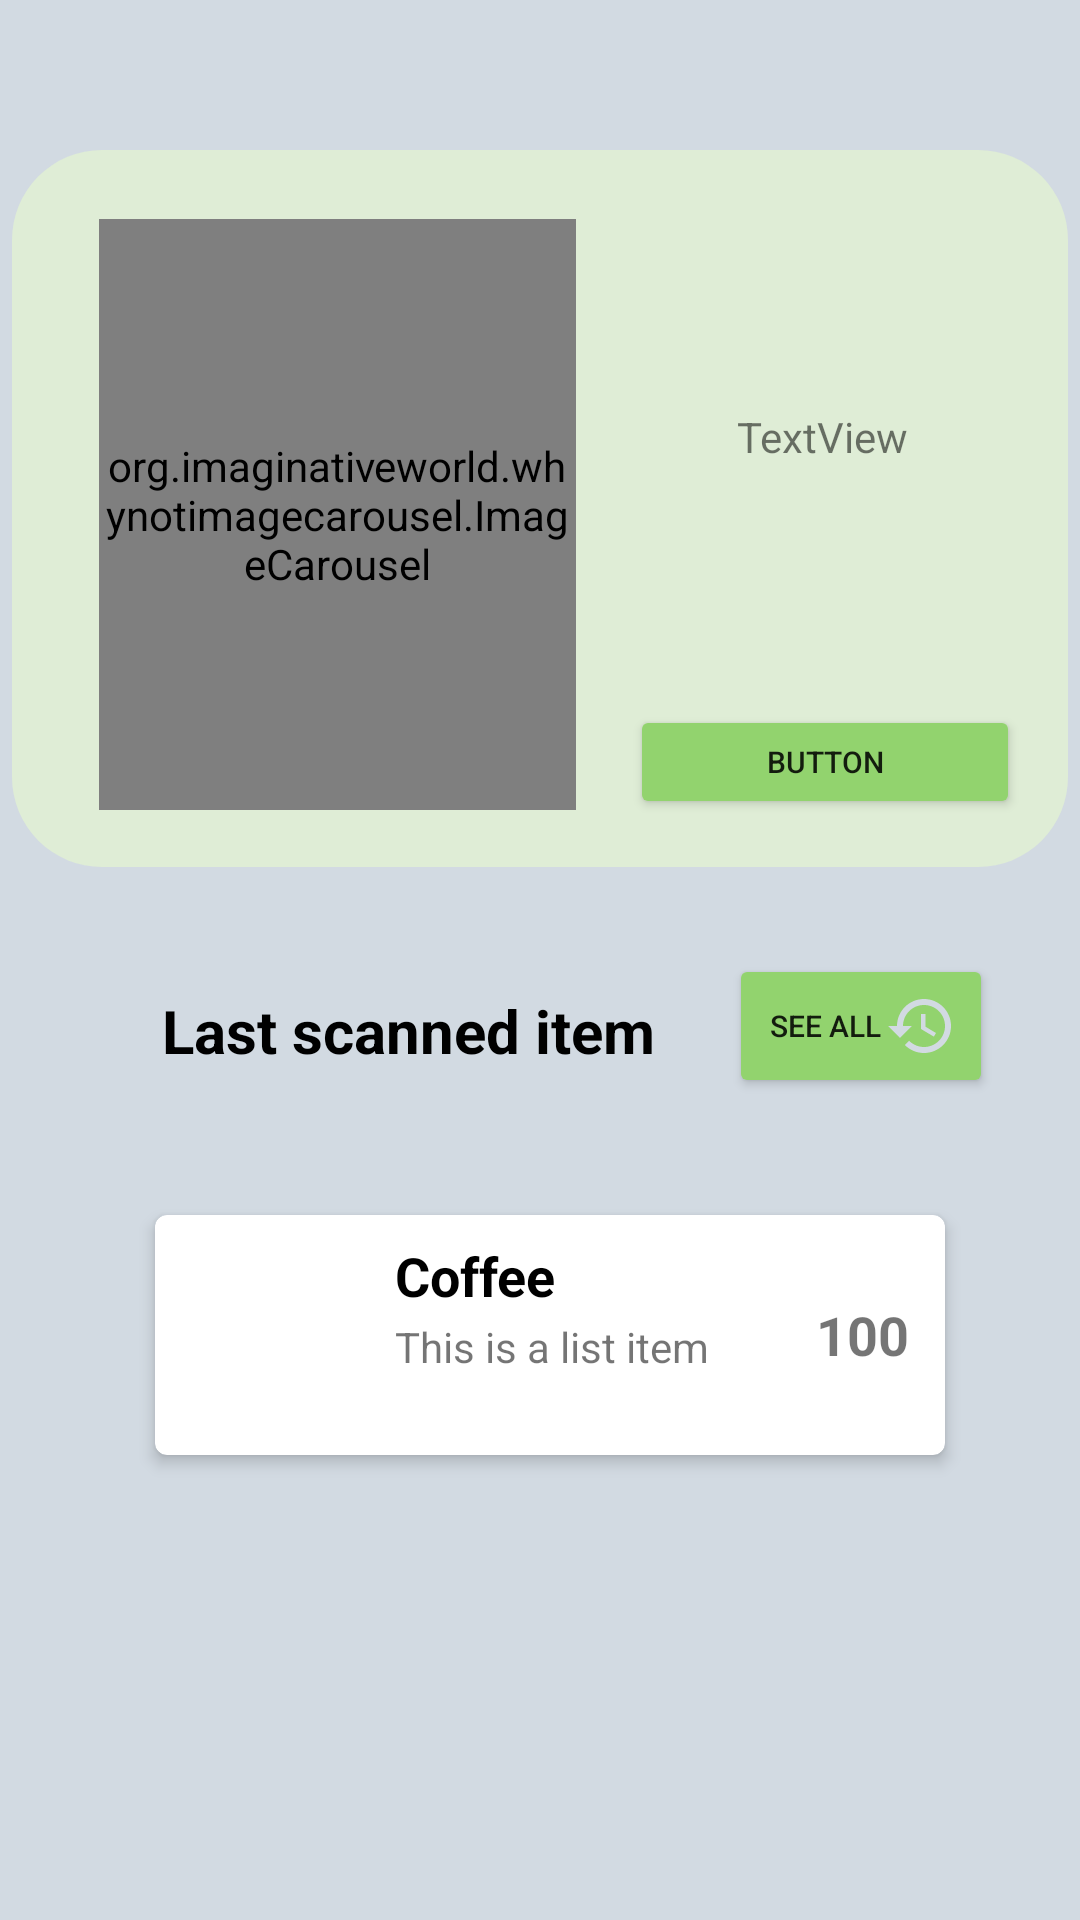

Reconstruct the res/layout file that produces this screen, plus the resources it refers to.
<!-- AndroidManifest.xml: application theme Theme.IDNPProyectoGrupo07 -->
<!-- res/layout/fragment_home.xml -->
<?xml version="1.0" encoding="utf-8"?>
<androidx.constraintlayout.widget.ConstraintLayout xmlns:android="http://schemas.android.com/apk/res/android"
    xmlns:app="http://schemas.android.com/apk/res-auto"
    xmlns:tools="http://schemas.android.com/tools"
    android:layout_width="match_parent"
    android:layout_height="match_parent"
    tools:context=".ui.home.HomeFragment"
    android:background="@color/itemBackground"
    >

    <TextView
        android:id="@+id/textView"
        style="@style/buttonFragment"
        android:layout_width="0dp"
        android:layout_height="0dp"
        app:layout_constraintBottom_toBottomOf="parent"
        app:layout_constraintEnd_toEndOf="parent"
        app:layout_constraintHorizontal_bias="0.0"
        app:layout_constraintStart_toStartOf="parent"
        app:layout_constraintTop_toTopOf="parent"
        app:layout_constraintVertical_bias="0.0">

    </TextView>

    <androidx.constraintlayout.widget.ConstraintLayout
        android:id="@+id/constraintLayout"
        android:layout_width="352dp"

        android:layout_height="239dp"


        android:layout_marginStart="30dp"
        android:layout_marginTop="50dp"
        android:layout_marginEnd="30dp"
        android:background="@drawable/border"
        app:layout_constraintEnd_toEndOf="parent"
        app:layout_constraintStart_toStartOf="parent"
        app:layout_constraintTop_toTopOf="parent">

        <org.imaginativeworld.whynotimagecarousel.ImageCarousel
            android:id="@+id/imageCarousel"
            android:layout_width="159dp"
            android:layout_height="197dp"


            android:layout_marginStart="29dp"
            android:layout_marginTop="23dp"
            app:carouselGravity="CENTER"
            app:carouselType="SHOWCASE"
            app:imageScaleType="center"


            app:layout_constraintStart_toStartOf="parent"
            app:layout_constraintTop_toTopOf="parent"
            app:showBottomShadow="false"
            app:showTopShadow="false" />

        <Button
            android:id="@+id/button"
            style="@style/buttonFragment"
            android:layout_width="130dp"
            android:layout_height="38dp"
            android:layout_marginEnd="16dp"
            android:layout_marginBottom="16dp"
            android:text="Button"
            android:textSize="10sp"
            app:layout_constraintBottom_toBottomOf="parent"
            app:layout_constraintEnd_toEndOf="parent"
            app:layout_constraintTop_toBottomOf="@+id/title" />

        <TextView
            android:id="@+id/title"
            android:layout_width="128dp"
            android:layout_height="0dp"
            android:layout_marginTop="26dp"
            android:layout_marginEnd="18dp"
            android:layout_marginBottom="20dp"
            android:gravity="center"
            android:text="TextView"
            app:layout_constraintBottom_toTopOf="@+id/button"
            app:layout_constraintEnd_toEndOf="parent"
            app:layout_constraintTop_toTopOf="parent" />

    </androidx.constraintlayout.widget.ConstraintLayout>

    <TextView
        android:id="@+id/textView10"
        style="@style/Home"
        android:layout_width="wrap_content"

        android:layout_height="wrap_content"
        android:layout_marginStart="44dp"
        android:layout_marginTop="320dp"
        android:layout_marginBottom="50dp"
        android:text="Last scanned item"
        app:layout_constraintBottom_toTopOf="@+id/last_plastic"
        app:layout_constraintStart_toStartOf="parent"
        app:layout_constraintTop_toTopOf="parent" />

    <Button
        android:id="@+id/history"
        style="@style/buttonFragment"
        android:layout_width="wrap_content"
        android:layout_height="wrap_content"
        android:layout_marginTop="29dp"
        android:layout_marginEnd="25dp"
        android:drawableEnd="@drawable/ic_baseline_history_24"
        android:text="See all"
        android:textSize="10sp"
        app:layout_constraintEnd_toEndOf="@+id/constraintLayout"
        app:layout_constraintTop_toBottomOf="@+id/constraintLayout" />

    <include
        android:id="@+id/last_plastic"
        layout="@layout/recycler_view_item_history"
        android:layout_width="272dp"
        android:layout_height="92dp"
        android:layout_marginStart="66dp"
        android:layout_marginTop="32dp"
        android:layout_marginEnd="66dp"
        app:layout_constraintEnd_toEndOf="parent"
        app:layout_constraintHorizontal_bias="0.428"
        app:layout_constraintStart_toStartOf="parent"
        app:layout_constraintTop_toBottomOf="@+id/textView10" />


</androidx.constraintlayout.widget.ConstraintLayout>
<!-- res/layout/recycler_view_item_history.xml (included above) -->
<?xml version="1.0" encoding="utf-8"?>
<androidx.cardview.widget.CardView xmlns:android="http://schemas.android.com/apk/res/android"
    xmlns:app="http://schemas.android.com/apk/res-auto"
    android:id="@+id/card_view"
    android:layout_width="match_parent"
    android:layout_height="wrap_content"
    android:animateLayoutChanges="true"
    app:cardCornerRadius="4dp"
    app:cardElevation="3dp"
    app:cardUseCompatPadding="true">

    <LinearLayout
        android:id="@+id/card_view_linear"
        android:layout_width="match_parent"
        android:layout_height="wrap_content"
        android:animateLayoutChanges="true"
        android:orientation="vertical">

        <RelativeLayout
            android:id="@+id/card_view_linear_relative"
            android:layout_width="match_parent"
            android:layout_height="wrap_content"
            android:orientation="horizontal"
            android:padding="6dp">

            <ImageView
                android:id="@+id/image_view_history_item"
                android:layout_width="70dp"
                android:layout_height="70dp"
                android:layout_alignParentStart="true"
                android:layout_alignParentLeft="true"
                android:layout_centerVertical="true"
                android:paddingLeft="14dp"
                android:paddingRight="14dp"
                app:srcCompat="@drawable/coffee" />

            <LinearLayout
                android:id="@+id/linearLayout"
                android:layout_width="wrap_content"
                android:layout_height="wrap_content"
                android:layout_alignParentTop="true"
                android:layout_marginStart="4dp"
                android:layout_marginLeft="4dp"
                android:layout_marginTop="2dp"
                android:layout_toEndOf="@+id/image_view_history_item"
                android:layout_toRightOf="@id/image_view_history_item"
                android:orientation="vertical">

                <TextView
                    android:id="@+id/textViewItemName"
                    android:layout_width="match_parent"
                    android:layout_height="wrap_content"
                    android:layout_marginBottom="2dp"
                    android:text="Coffee"
                    android:textColor="@android:color/black"
                    android:textSize="18sp"
                    android:textStyle="bold" />

                <TextView
                    android:id="@+id/textViewItemDescription"
                    android:layout_width="match_parent"
                    android:layout_height="wrap_content"
                    android:text="This is a list item"
                    android:textSize="14sp" />

            </LinearLayout>

            <TextView
                android:id="@+id/textViewItemStatus"
                android:layout_width="wrap_content"
                android:layout_height="wrap_content"
                android:layout_alignParentEnd="true"
                android:layout_alignParentRight="true"
                android:layout_centerVertical="true"
                android:layout_marginEnd="6dp"
                android:layout_marginRight="6dp"
                android:text="100"
                android:textSize="18dp"
                android:textStyle="bold" />

        </RelativeLayout>
    </LinearLayout>
</androidx.cardview.widget.CardView>
<!-- resources referenced by this layout -->
<resources>
  <color name="itemBackground">#d2dae2</color>
  <!-- drawable border (drawable) -->
  <?xml version="1.0" encoding="utf-8"?>
  <shape xmlns:android="http://schemas.android.com/apk/res/android">
      <solid android:color="@color/itemSelected"></solid>
      <corners android:radius="30dp"></corners>
  </shape>
  <!-- drawable ic_baseline_history_24 (drawable) -->
  <vector android:height="24dp" android:tint="#D2DAE2"
      android:viewportHeight="24" android:viewportWidth="24"
      android:width="24dp" xmlns:android="http://schemas.android.com/apk/res/android">
      <path android:fillColor="@android:color/white" android:pathData="M13,3c-4.97,0 -9,4.03 -9,9L1,12l3.89,3.89 0.07,0.14L9,12L6,12c0,-3.87 3.13,-7 7,-7s7,3.13 7,7 -3.13,7 -7,7c-1.93,0 -3.68,-0.79 -4.94,-2.06l-1.42,1.42C8.27,19.99 10.51,21 13,21c4.97,0 9,-4.03 9,-9s-4.03,-9 -9,-9zM12,8v5l4.28,2.54 0.72,-1.21 -3.5,-2.08L13.5,8L12,8z"/>
  </vector>
  <style name="Home" parent="Theme.MaterialComponents.DayNight.NoActionBar">
          <item name="android:textSize">20sp</item>
          <item name="android:paddingTop">10dp</item>
          <item name="android:paddingBottom">10dp</item>
          <item name="android:paddingLeft">10dp</item>
          <item name="android:textStyle">bold</item>
          <item name="android:textColor">@color/black</item>
      </style>
  <style name="buttonFragment" parent="ThemeOverlay.MaterialComponents.Dark.ActionBar">
          <item name="backgroundTint">@color/hamburguerColor</item>
      </style>
      //Style register profile
  <style name="Theme.IDNPProyectoGrupo07" parent="Theme.MaterialComponents.DayNight.NoActionBar">
          
          <item name="colorPrimary">@color/purple_500</item>
          <item name="colorPrimaryVariant">@color/purple_700</item>
          <item name="colorOnPrimary">@color/white</item>
          
          <item name="colorSecondary">@color/teal_200</item>
          <item name="colorSecondaryVariant">@color/teal_700</item>
          <item name="colorOnSecondary">@color/black</item>
          
          <item name="android:statusBarColor">?attr/colorPrimaryVariant</item>
          
      </style>
  <color name="itemSelected">#dfedd6</color>
  
      //header setting
  <color name="black">#FF000000</color>
  <color name="hamburguerColor">#92d36e</color>
  
      //toolbar
  <color name="purple_500">#FF6200EE</color>
  <color name="purple_700">#FF3700B3</color>
  <color name="white">#FFFFFFFF</color>
  <color name="teal_200">#FF03DAC5</color>
  <color name="teal_700">#FF018786</color>
</resources>
